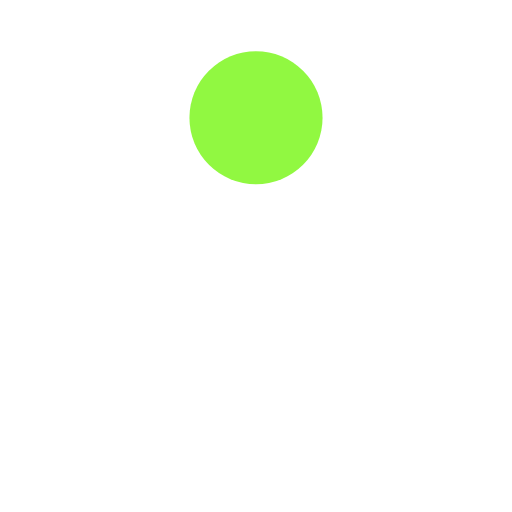
t = 0.00 s
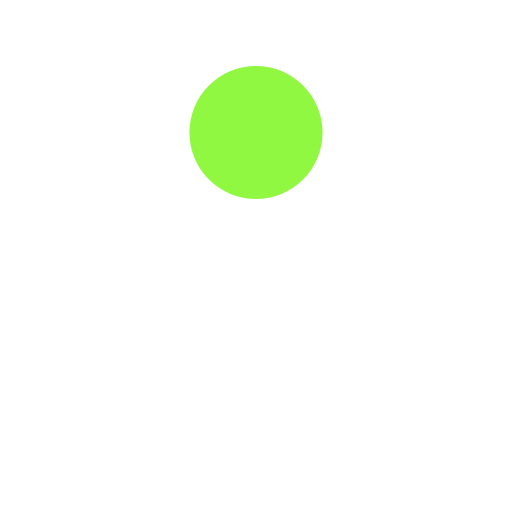
t = 0.13 s
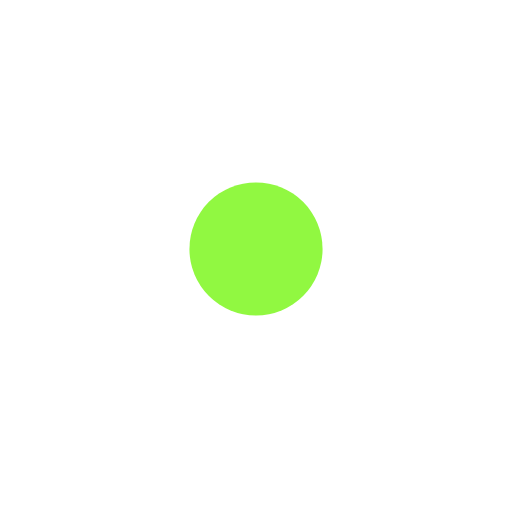
t = 0.38 s
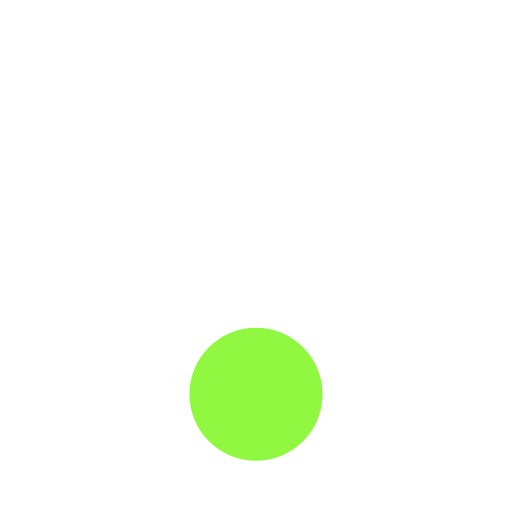
t = 0.50 s
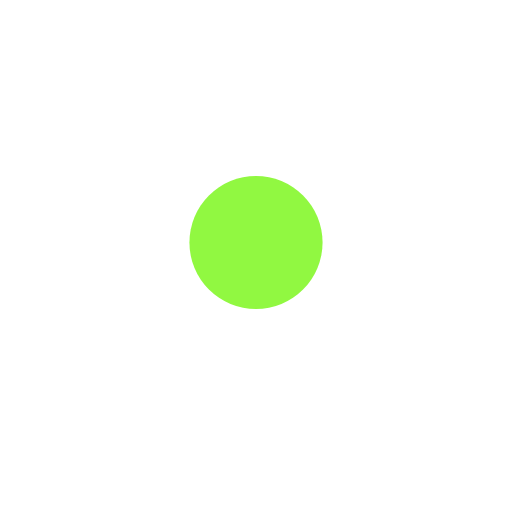
t = 0.63 s
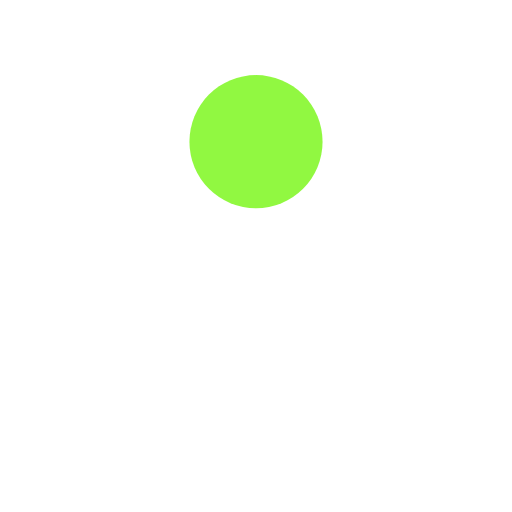
t = 0.88 s

The animated SVG that drew these frames (rendered in a browser with its animation timeline set to each time). Animation: 1 SMIL element (animate=1); one cycle of 1.00 s, repeats indefinitely.

<?xml version="1.0" encoding="utf-8"?>
<svg xmlns="http://www.w3.org/2000/svg" xmlns:xlink="http://www.w3.org/1999/xlink" style="margin: auto; background: none; display: block; shape-rendering: auto;" width="200px" height="200px" viewBox="0 0 100 100" preserveAspectRatio="xMidYMid">
<circle cx="50" cy="23" r="13" fill="#91f841">
  <animate attributeName="cy" dur="1s" repeatCount="indefinite" calcMode="spline" keySplines="0.45 0 0.9 0.55;0 0.45 0.55 0.9" keyTimes="0;0.5;1" values="23;77;23"></animate>
</circle>
<!-- [ldio] generated by https://loading.io/ --></svg>
